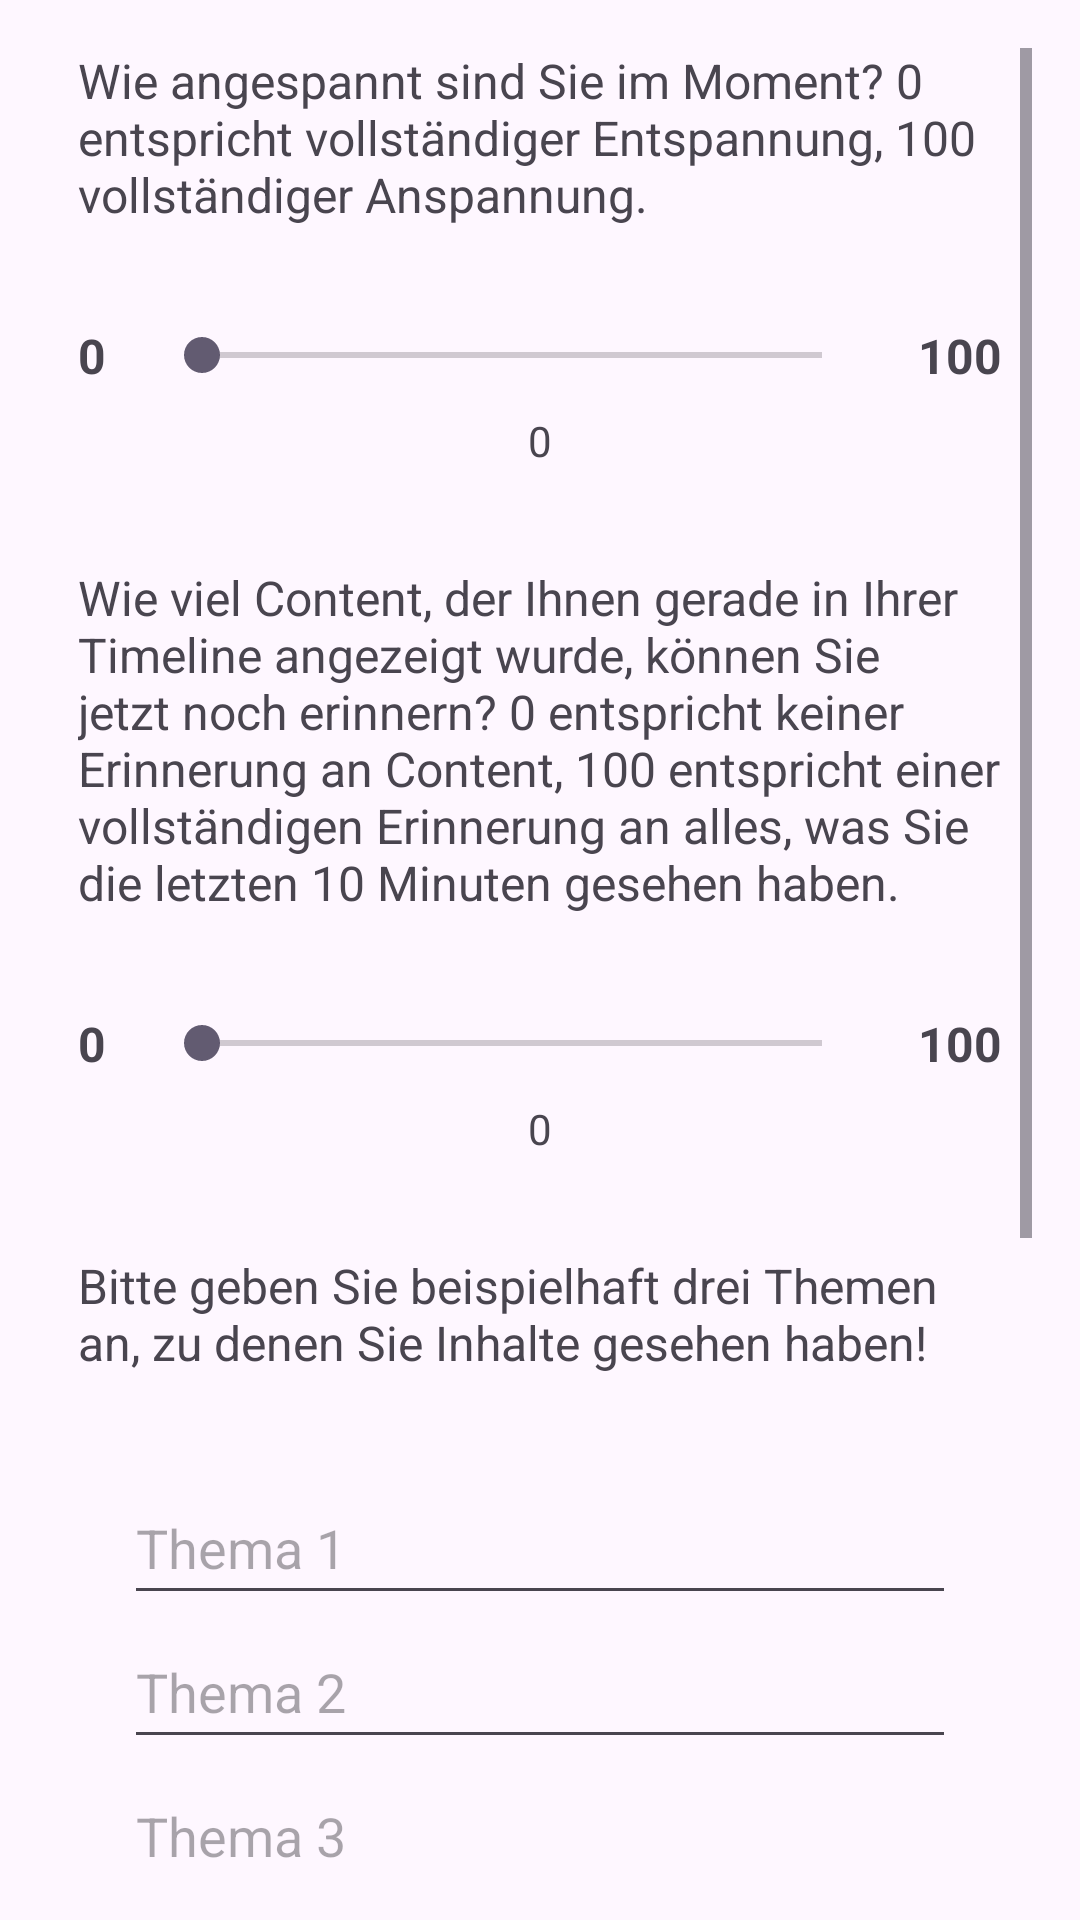

This screen was rendered from an Android layout file. Write that file and the resources it references.
<!-- AndroidManifest.xml: activity theme Theme.WebView.NoActionBar -->
<!-- res/layout/activity_questionnaire.xml -->
<?xml version="1.0" encoding="utf-8"?>
<ScrollView xmlns:android="http://schemas.android.com/apk/res/android"
    android:layout_width="match_parent"
    android:layout_height="match_parent"
    xmlns:tools="http://schemas.android.com/tools"
    android:fillViewport="true"
    android:padding="16dp">

    <LinearLayout
        android:layout_width="match_parent"
        android:layout_height="wrap_content"
        android:orientation="vertical"
        android:paddingHorizontal="10dp"
        android:gravity="center_horizontal"
        android:fitsSystemWindows="true"
        >

        
        <TextView
            android:layout_width="match_parent"
            android:layout_height="wrap_content"
            android:text="@string/questionnaire_q1"
            android:textSize="16sp"
            android:layout_marginBottom="32dp" />

        <LinearLayout
            android:layout_width="match_parent"
            android:layout_height="wrap_content"
            android:orientation="horizontal"
            android:gravity="center_vertical">

            <TextView
                android:layout_width="wrap_content"
                android:layout_height="wrap_content"
                android:text="@string/_0"
                android:textSize="16sp"
                android:textStyle="bold"
                android:layout_marginEnd="16dp" />

            <SeekBar
                android:id="@+id/seekQ1"
                android:layout_width="0dp"
                android:layout_height="wrap_content"
                android:layout_weight="1"
                android:max="100"
                style="@style/Widget.AppCompat.SeekBar" />


            <TextView
                android:layout_width="wrap_content"
                android:layout_height="wrap_content"
                android:text="@string/_100"
                android:textSize="16sp"
                android:textStyle="bold"
                android:layout_marginStart="16dp" />

        </LinearLayout>

        <TextView
            android:id="@+id/valueQ1"
            android:layout_width="match_parent"
            android:layout_height="wrap_content"
            android:text="@string/_0"
            android:textSize="14sp"
            android:textAlignment="center"
            android:layout_marginTop="8dp" />


        
        <TextView
            android:layout_width="wrap_content"
            android:layout_height="wrap_content"
            android:text="@string/questionnaire_q2"
            android:maxEms="40"
            android:textSize="16sp"
            android:layout_marginTop="32dp"
            android:layout_marginBottom="32dp"
            android:ellipsize="end"/>

        <LinearLayout
            android:layout_width="match_parent"
            android:layout_height="wrap_content"
            android:orientation="horizontal"
            android:gravity="center_vertical">

            <TextView
                android:layout_width="wrap_content"
                android:layout_height="wrap_content"
                android:text="@string/_0"
                android:textSize="16sp"
                android:textStyle="bold"
                android:layout_marginEnd="16dp" />

            <SeekBar
                android:id="@+id/seekQ2"
                android:layout_width="0dp"
                android:layout_height="wrap_content"
                android:layout_weight="1"
                android:max="100"
                style="@style/Widget.AppCompat.SeekBar" />


            <TextView
                android:layout_width="wrap_content"
                android:layout_height="wrap_content"
                android:text="@string/_100"
                android:textSize="16sp"
                android:textStyle="bold"
                android:layout_marginStart="16dp" />

        </LinearLayout>

        <TextView
            android:id="@+id/valueQ2"
            android:layout_width="match_parent"
            android:layout_height="wrap_content"
            android:text="@string/_0"
            android:textSize="14sp"
            android:textAlignment="center"
            android:layout_marginTop="8dp" />


        
        <TextView
            android:layout_width="match_parent"
            android:layout_height="wrap_content"
            android:text="@string/questionnaire_q3"
            android:textSize="16sp"
            android:layout_marginTop="32dp"
            android:layout_marginBottom="32dp" />

        <androidx.constraintlayout.widget.ConstraintLayout
            android:layout_width="match_parent"
            android:layout_height="wrap_content"
            xmlns:app="http://schemas.android.com/apk/res-auto">

            <EditText
                android:id="@+id/inputQ3a"
                android:hint="@string/a1"
                android:layout_width="0dp"
                android:layout_height="48dp"
                android:inputType="text"
                android:autofillHints=""
                app:layout_constraintTop_toTopOf="parent"
                app:layout_constraintStart_toStartOf="parent"
                app:layout_constraintEnd_toEndOf="parent"
                app:layout_constraintWidth_percent="0.9"
                android:layout_marginHorizontal="8dp"
                tools:ignore="LayoutConstraintWidthPercentMaxWidth" />

            <EditText
                android:id="@+id/inputQ3b"
                android:hint="@string/a2"
                android:layout_width="0dp"
                android:layout_height="48dp"
                android:inputType="text"
                android:autofillHints=""
                app:layout_constraintTop_toBottomOf="@id/inputQ3a"
                app:layout_constraintStart_toStartOf="@id/inputQ3a"
                app:layout_constraintEnd_toEndOf="@id/inputQ3a"
                app:layout_constraintWidth_percent="0.9"
                android:layout_marginHorizontal="8dp" />

            <EditText
                android:id="@+id/inputQ3c"
                android:hint="@string/a3"
                android:layout_width="0dp"
                android:layout_height="48dp"
                android:inputType="text"
                android:autofillHints=""
                app:layout_constraintTop_toBottomOf="@id/inputQ3b"
                app:layout_constraintStart_toStartOf="@id/inputQ3b"
                app:layout_constraintEnd_toEndOf="@id/inputQ3b"
                app:layout_constraintWidth_percent="0.9"
                android:layout_marginHorizontal="8dp" />

        </androidx.constraintlayout.widget.ConstraintLayout>


        
        <TextView
            android:layout_width="wrap_content"
            android:layout_height="wrap_content"
            android:text="@string/questionnaire_q4"
            android:maxEms="40"
            android:textSize="16sp"
            android:layout_marginTop="32dp"
            android:layout_marginBottom="32dp"
            android:ellipsize="end"/>

        <LinearLayout
            android:layout_width="match_parent"
            android:layout_height="wrap_content"
            android:orientation="horizontal"
            android:gravity="center_vertical">

            <TextView
                android:layout_width="wrap_content"
                android:layout_height="wrap_content"
                android:text="@string/_0"
                android:textSize="16sp"
                android:textStyle="bold"
                android:layout_marginEnd="16dp" />

            <SeekBar
                android:id="@+id/seekQ4"
                android:layout_width="0dp"
                android:layout_height="wrap_content"
                android:layout_weight="1"
                android:max="100"
                style="@style/Widget.AppCompat.SeekBar" />

            <TextView
                android:layout_width="wrap_content"
                android:layout_height="wrap_content"
                android:text="@string/_100"
                android:textSize="16sp"
                android:textStyle="bold"
                android:layout_marginStart="16dp" />

        </LinearLayout>

        <TextView
            android:id="@+id/valueQ4"
            android:layout_width="match_parent"
            android:layout_height="wrap_content"
            android:text="@string/_0"
            android:textSize="14sp"
            android:textAlignment="center"
            android:layout_marginTop="8dp" />

        <Button
            android:id="@+id/btnSubmit"
            android:text="@string/txt_close_questionnaire"
            android:layout_gravity="center"
            android:layout_marginTop="20dp"
            android:layout_marginBottom="30dp"
            android:layout_width="wrap_content"
            android:layout_height="48dp"
            android:minWidth="48dp"
            android:paddingHorizontal="16dp" />


    </LinearLayout>

</ScrollView>
<!-- resources referenced by this layout -->
<resources>
  <string name="_0">0</string>
  <string name="_100">100</string>
  <string name="a1">Thema 1</string>
  <string name="a2">Thema 2</string>
  <string name="a3">Thema 3</string>
  <string name="questionnaire_q1">Wie angespannt sind Sie im Moment? 0 entspricht vollständiger Entspannung, 100 vollständiger Anspannung.</string>
  <string name="questionnaire_q2">Wie viel Content, der Ihnen gerade in Ihrer Timeline angezeigt wurde, können Sie jetzt noch erinnern? 0 entspricht keiner Erinnerung an Content, 100 entspricht einer vollständigen Erinnerung an alles, was Sie die letzten 10 Minuten gesehen haben.</string>
  <string name="questionnaire_q3">Bitte geben Sie beispielhaft drei Themen an, zu denen Sie Inhalte gesehen haben!</string>
  <string name="questionnaire_q4">Waren die Inhalte, die Sie gesehen haben, eher positiv oder negativ? Gewichten Sie hier die positiven und negativen Inhalte, z.B. mehr negativer als positiver Inhalt = Wert auf der linken Seite; etwa gleich viel negativer und positiver Inhalt = Wert in der Mitte.</string>
  <string name="txt_close_questionnaire">Fragebogen abschließen</string>
  <style name="Theme.WebView.NoActionBar">
          <item name="windowActionBar">false</item>
          <item name="windowNoTitle">true</item>
      </style>
</resources>
